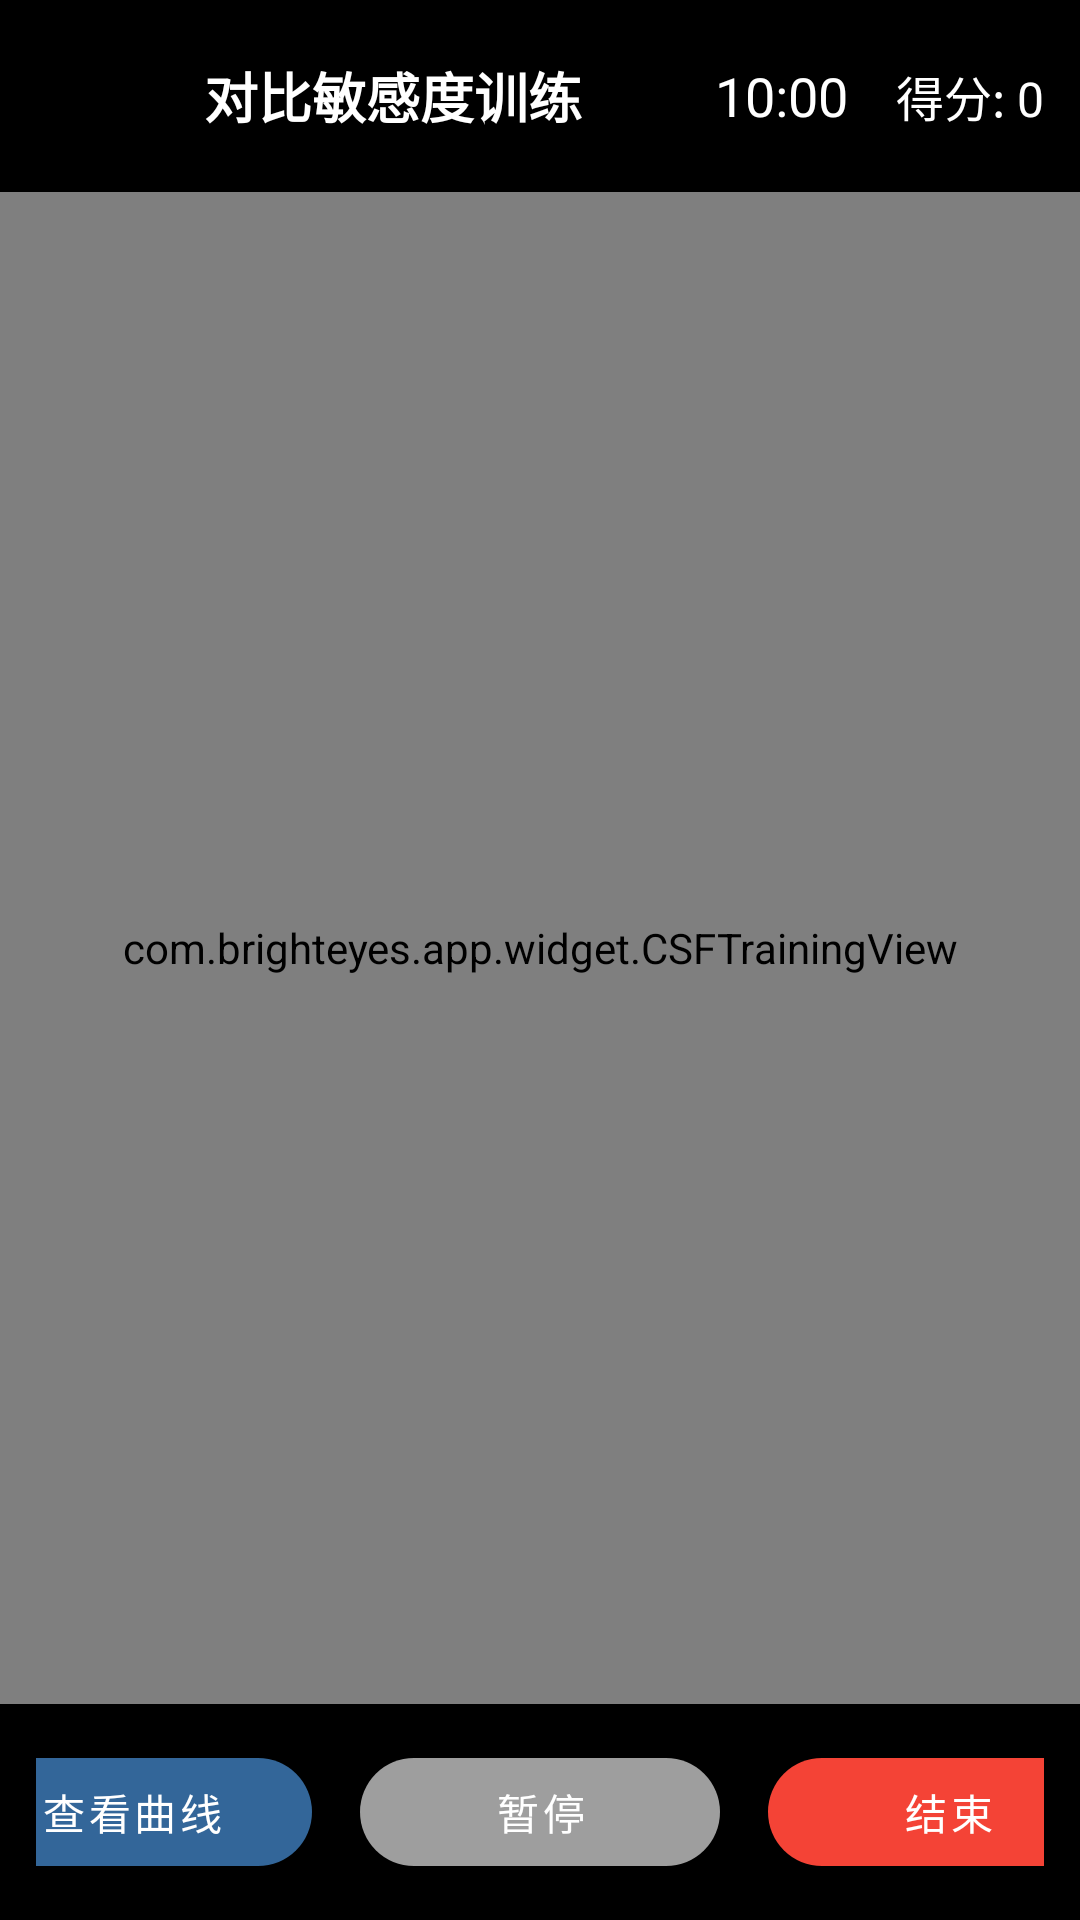

This screen was rendered from an Android layout file. Write that file and the resources it references.
<!-- AndroidManifest.xml: activity theme Theme.BrightEyes.Fullscreen -->
<!-- res/layout/activity_csf_training.xml -->
<?xml version="1.0" encoding="utf-8"?>
<FrameLayout xmlns:android="http://schemas.android.com/apk/res/android"
    xmlns:app="http://schemas.android.com/apk/res-auto"
    android:layout_width="match_parent"
    android:layout_height="match_parent"
    android:background="@color/black">

    
    <LinearLayout
        android:id="@+id/layoutTraining"
        android:layout_width="match_parent"
        android:layout_height="match_parent"
        android:orientation="vertical">

        
        <LinearLayout
            android:layout_width="match_parent"
            android:layout_height="wrap_content"
            android:background="#80000000"
            android:gravity="center_vertical"
            android:orientation="horizontal"
            android:padding="12dp">

            <ImageButton
                android:id="@+id/btnBack"
                android:layout_width="40dp"
                android:layout_height="40dp"
                android:background="?attr/selectableItemBackgroundBorderless"
                android:contentDescription="返回"
                android:src="@drawable/ic_back"
                app:tint="@color/white" />

            <TextView
                android:layout_width="0dp"
                android:layout_height="wrap_content"
                android:layout_marginStart="16dp"
                android:layout_weight="1"
                android:text="对比敏感度训练"
                android:textColor="@color/white"
                android:textSize="18sp"
                android:textStyle="bold" />

            <TextView
                android:id="@+id/tvTimer"
                android:layout_width="wrap_content"
                android:layout_height="wrap_content"
                android:layout_marginEnd="16dp"
                android:text="10:00"
                android:textColor="@color/white"
                android:textSize="18sp" />

            <TextView
                android:id="@+id/tvScore"
                android:layout_width="wrap_content"
                android:layout_height="wrap_content"
                android:text="得分: 0"
                android:textColor="@color/white"
                android:textSize="16sp" />

        </LinearLayout>

        
        <com.brighteyes.app.widget.CSFTrainingView
            android:id="@+id/csfView"
            android:layout_width="match_parent"
            android:layout_height="0dp"
            android:layout_weight="1" />

        
        <LinearLayout
            android:layout_width="match_parent"
            android:layout_height="wrap_content"
            android:background="#80000000"
            android:gravity="center"
            android:orientation="horizontal"
            android:padding="12dp">

            <com.google.android.material.button.MaterialButton
                android:id="@+id/btnShowCurve"
                android:layout_width="120dp"
                android:layout_height="48dp"
                android:layout_marginEnd="16dp"
                android:text="查看曲线"
                app:backgroundTint="#336699"
                app:cornerRadius="24dp" />

            <com.google.android.material.button.MaterialButton
                android:id="@+id/btnPause"
                android:layout_width="120dp"
                android:layout_height="48dp"
                android:layout_marginEnd="16dp"
                android:text="暂停"
                app:backgroundTint="@color/gray"
                app:cornerRadius="24dp" />

            <com.google.android.material.button.MaterialButton
                android:id="@+id/btnStop"
                android:layout_width="120dp"
                android:layout_height="48dp"
                android:text="结束"
                app:backgroundTint="@color/error"
                app:cornerRadius="24dp" />

        </LinearLayout>

    </LinearLayout>

    
    <LinearLayout
        android:id="@+id/layoutComplete"
        android:layout_width="match_parent"
        android:layout_height="match_parent"
        android:background="@color/black"
        android:gravity="center"
        android:orientation="vertical"
        android:padding="32dp"
        android:visibility="gone">

        <ImageView
            android:layout_width="100dp"
            android:layout_height="100dp"
            android:src="@drawable/ic_complete"
            app:tint="@color/success" />

        <TextView
            android:layout_width="wrap_content"
            android:layout_height="wrap_content"
            android:layout_marginTop="24dp"
            android:text="训练完成！"
            android:textColor="@color/white"
            android:textSize="28sp"
            android:textStyle="bold" />

        <TextView
            android:id="@+id/tvFinalScore"
            android:layout_width="wrap_content"
            android:layout_height="wrap_content"
            android:layout_marginTop="16dp"
            android:text="最终得分: 0"
            android:textColor="@color/white"
            android:textSize="20sp" />

        <TextView
            android:id="@+id/tvAccuracy"
            android:layout_width="wrap_content"
            android:layout_height="wrap_content"
            android:layout_marginTop="8dp"
            android:text="正确率: --"
            android:textColor="@color/white"
            android:textSize="18sp" />

        <TextView
            android:layout_width="wrap_content"
            android:layout_height="wrap_content"
            android:layout_marginTop="16dp"
            android:gravity="center"
            android:text="对比敏感度是视觉功能的重要指标\n持续训练可有效改善弱视"
            android:textColor="#CCCCCC"
            android:textSize="14sp" />

        <LinearLayout
            android:layout_width="wrap_content"
            android:layout_height="wrap_content"
            android:layout_marginTop="32dp"
            android:orientation="horizontal">

            <com.google.android.material.button.MaterialButton
                android:id="@+id/btnRestart"
                android:layout_width="150dp"
                android:layout_height="56dp"
                android:layout_marginEnd="16dp"
                android:text="再次训练"
                android:textSize="16sp"
                app:backgroundTint="#336699"
                app:cornerRadius="28dp" />

            <com.google.android.material.button.MaterialButton
                android:id="@+id/btnFinish"
                android:layout_width="150dp"
                android:layout_height="56dp"
                android:text="完成"
                android:textSize="16sp"
                app:backgroundTint="@color/primary"
                app:cornerRadius="28dp" />

        </LinearLayout>

    </LinearLayout>

</FrameLayout>
<!-- resources referenced by this layout -->
<resources>
  <color name="black">#000000</color>
  <color name="error">#F44336</color>
  <color name="gray">#9E9E9E</color>
  <color name="primary">#4CAF50</color>
  <color name="success">#4CAF50</color>
  <color name="white">#FFFFFF</color>
  <style name="Theme.BrightEyes.Fullscreen" parent="Theme.BrightEyes">
          <item name="android:windowBackground">@color/black</item>
          <item name="android:statusBarColor">@color/black</item>
          <item name="android:navigationBarColor">@color/black</item>
          <item name="android:windowFullscreen">true</item>
          
          <item name="colorOnSurface">@color/white</item>
          <item name="colorOnSurfaceVariant">@color/white</item>
          <item name="colorSurface">@color/black</item>
          <item name="colorPrimaryContainer">@color/primary</item>
          <item name="colorOnPrimaryContainer">@color/white</item>
      </style>
  <style name="Theme.BrightEyes" parent="Theme.MaterialComponents.Light.NoActionBar">
          <item name="colorPrimary">@color/primary</item>
          <item name="colorPrimaryDark">@color/primary_dark</item>
          <item name="colorAccent">@color/accent</item>
          <item name="android:statusBarColor">@color/primary_dark</item>
          <item name="android:windowBackground">@color/background</item>
      </style>
  <color name="primary_dark">#388E3C</color>
  <color name="accent">#FF9800</color>
  <color name="background">#F5F5F5</color>
</resources>
